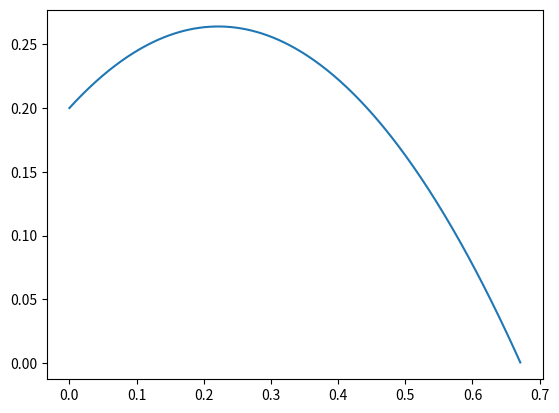

Write the Python code that produced this figure.
import numpy as np
import matplotlib.pyplot as plt
from math import sqrt, cos, sin, pi
import argparse

# учесть ситуацию со слишком большим весом
# интерфейс?

# определение констант
g = 9.80665
k = 380.653  # коэф. сжатия резинки
spoon_weight = 0.06
bullet_weight = 0.04504  # дефолт - 0. задавать на инпуте
loaded_h = 0.14
shot_h = 0.2
delta_x = 0.05
angle = 30 * pi / 180  # перевод в радианы


def consoleParser():
    parser = argparse.ArgumentParser(description='Args:')
    parser.add_argument("-weight", type=float, help="Weight of a bullet in kg.", default=0.04504)
    return parser.parse_args()


def dynamics():
    return sqrt((k * (delta_x ** 2) - 2 * (spoon_weight + bullet_weight) * g * (shot_h - loaded_h)) /
                (2 * spoon_weight + bullet_weight))


def kinematics(starting_speed):
    time_interval = np.arange(0, 1, step=0.001)
    print(time_interval)

    def spaceX(t):
        return starting_speed * cos(angle) * t

    def spaceY(t):
        return shot_h + starting_speed * sin(angle) * t - ((g * (t ** 2)) / 2)

    y = list(map(spaceY, time_interval))
    ys = [n for n in y if n >= 0]
    x = list(map(spaceX, time_interval))
    xs = x[:len(ys)]
    plt.plot(xs, ys)
    plt.show()


if __name__ == "__main__":
    args = consoleParser()
    bullet_weight = args.weight
    starting_speed = dynamics()
    kinematics(starting_speed)
    print(starting_speed)
